The GitHub repository JuanFe202122431/Miniproyecto3 contains a labelled image folder "dataset" with 6 categories: odocoileus hemionus, otospermophilus beecheyi, otospermophilus variegatus, phoca vitulina, sciurus niger, sylvilagus audubonii. Examples follow, each with its label.

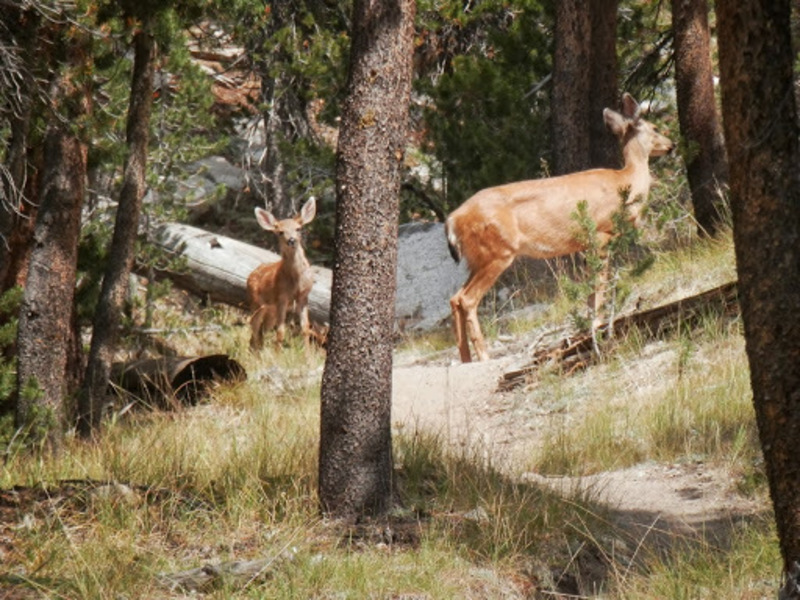
Label: odocoileus hemionus

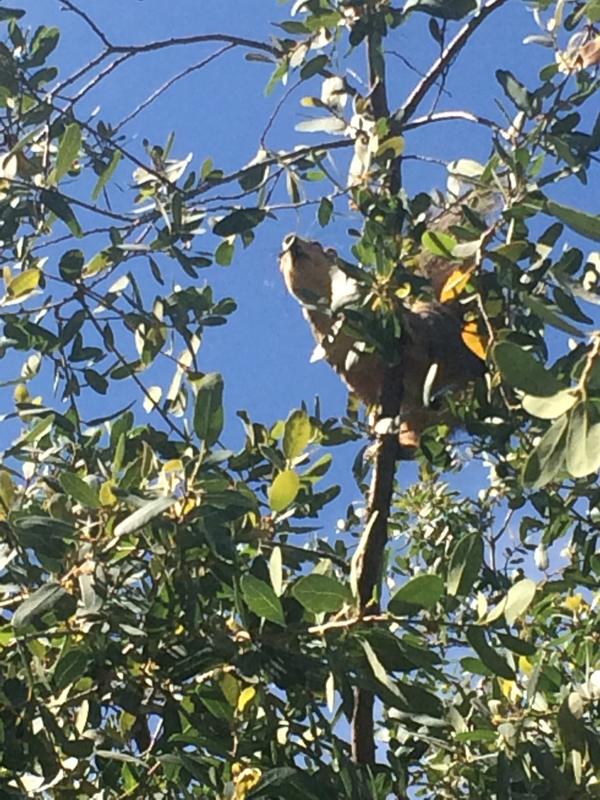
Label: sciurus niger

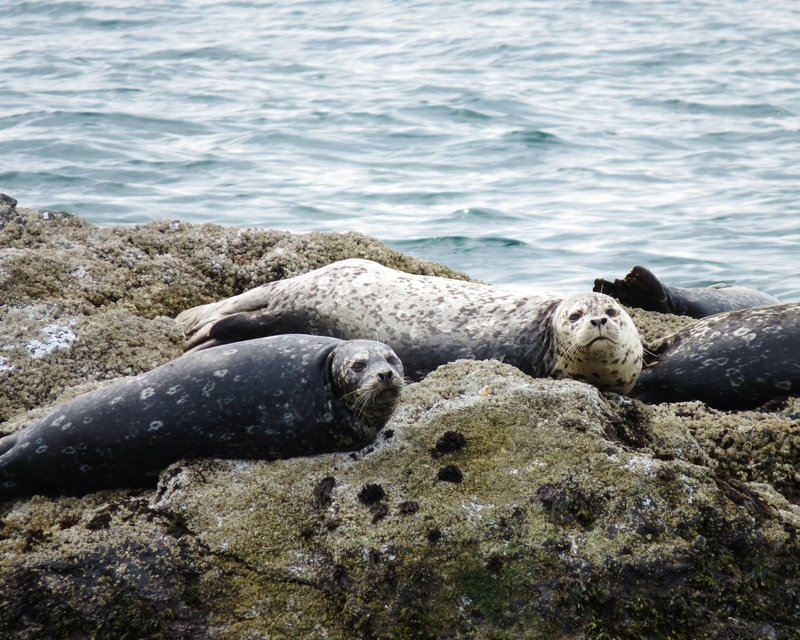
Label: phoca vitulina

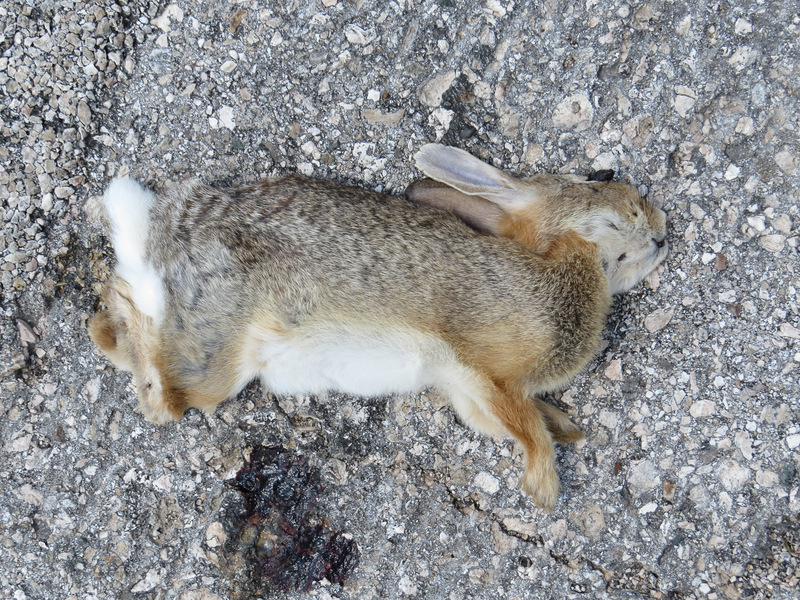
Label: sylvilagus audubonii

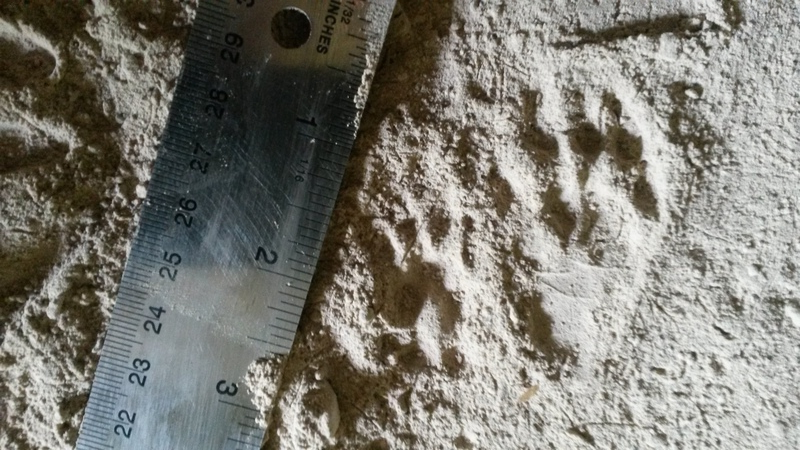
Label: otospermophilus variegatus

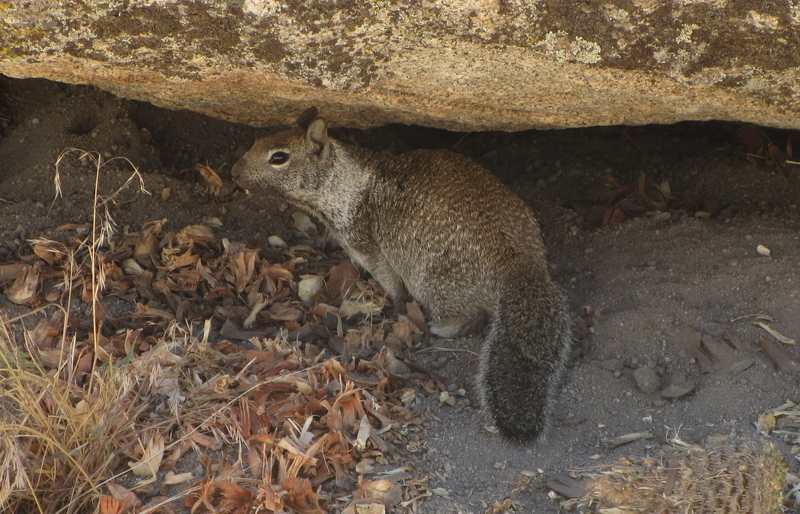
Label: otospermophilus beecheyi
